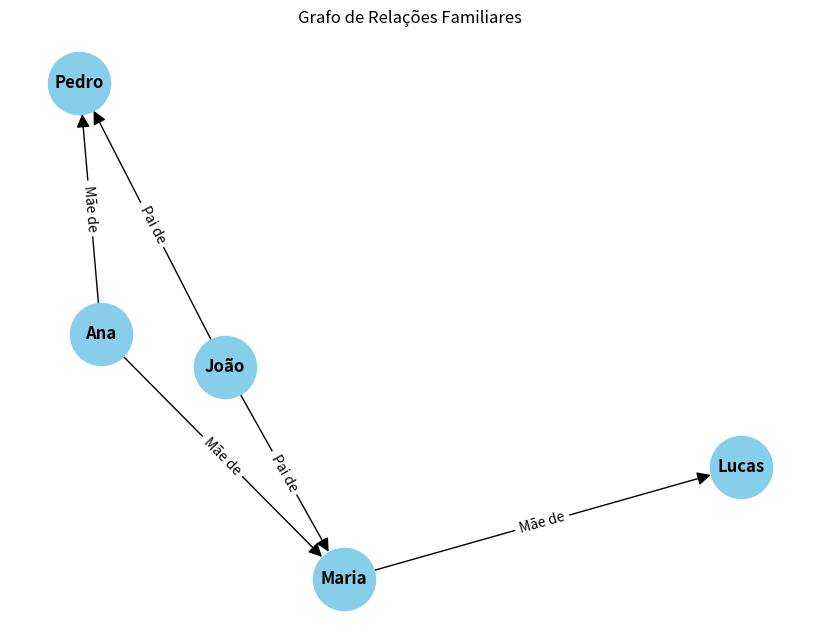

Generate this figure with matplotlib:
import networkx as nx
import matplotlib.pyplot as plt

# 1. Criar o objeto do Grafo
G = nx.DiGraph()  # DiGraph para relações direcionadas (ex: "Pai de")

# 2. Adicionar as relações (Arestas)
# Formato: (Origem, Destino, Tipo de Relação)
relacoes = [
    ("João", "Maria", "Pai de"),
    ("João", "Pedro", "Pai de"),
    ("Ana", "Maria", "Mãe de"),
    ("Ana", "Pedro", "Mãe de"),
    ("Maria", "Lucas", "Mãe de")
]

for origem, destino, tipo in relacoes:
    G.add_edge(origem, destino, relation=tipo)

# 3. Configurar o layout (posicionamento dos nomes)
pos = nx.spring_layout(G)

# 4. Desenhar o grafo
plt.figure(figsize=(8, 6))
nx.draw(G, pos, with_labels=True, node_color='skyblue', 
        node_size=2000, font_size=12, font_weight='bold', 
        arrowsize=20)

# Adicionar rótulos nas setas (opcional)
edge_labels = nx.get_edge_attributes(G, 'relation')
nx.draw_networkx_edge_labels(G, pos, edge_labels=edge_labels)

plt.title("Grafo de Relações Familiares")
plt.show()
